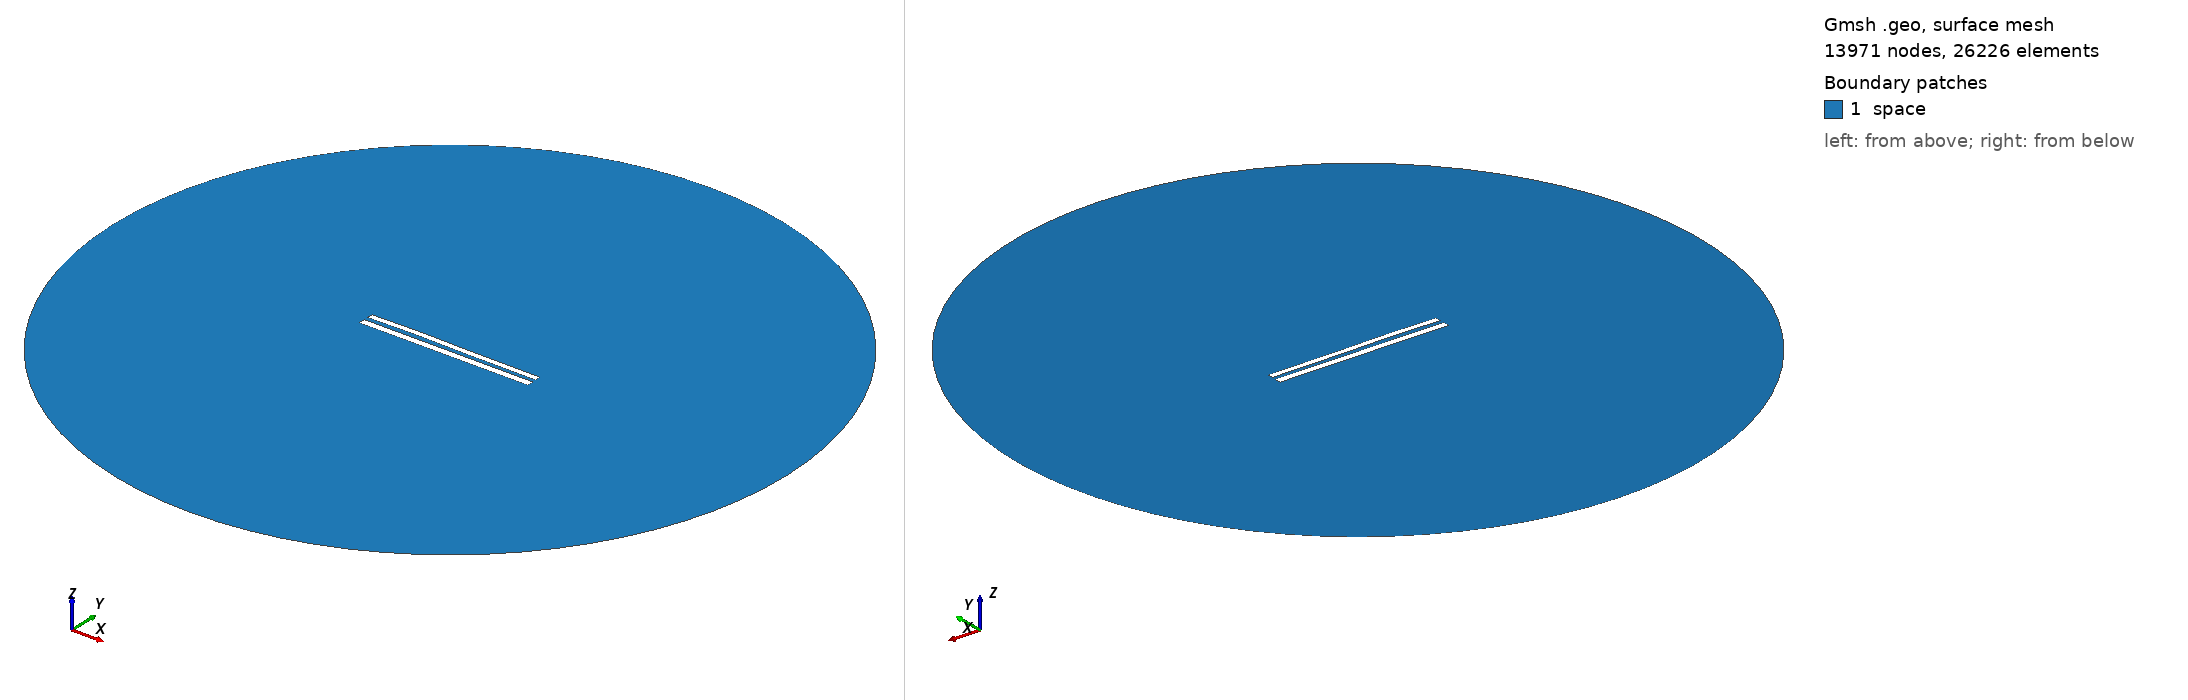

Gmsh geometry script, surface-meshed: 13971 nodes, 26226 surface elements. Boundary patches (legend numbers): 1 space. Left view from above one corner, right view from below the opposite corner. Legend entries are the model's physical surfaces. The drawing asked Gmsh for element sizes between 1% and 20% of the model's largest extent; the script's own settings can give other sizes.

=== 8999.geo (drawn) ===
//---------------------------------------
// Geometry kernel
//---------------------------------------

SetFactory("OpenCASCADE");



//---------------------------------------
// Parameters of the geometry
//---------------------------------------

// Overetch of the upper plate
overetch = 0.25;

// Distance between the plates
distance = 2.5;

// Discretization over the x axis (for the deformation)
nx = 50; 

// Length of the plate
L = 100 - overetch; 

// Number of modes
n = 4; 

// 1st mode coefficient
coeff(1) = -0.075;
beta(1) = 0.596864 * 3.1415926535 / L;

// 2nd mode coefficient
coeff(2) = 0.15;
beta(2) = 1.49418 * 3.1415926535 / L;

// 3rd mode coefficient
coeff(3) = 0.15;
beta(3) = 2.50025 * 3.1415926535 / L;

// 4th mode coefficient
coeff(4) = 0.07499999999999998;
beta(4) = 3.49999 * 3.1415926535 / L;



//---------------------------------------
// Upper plate (deformed rectangle)
//---------------------------------------

// Coordiantes of the upper plate
xmin = -50;
xmax = 50 - overetch;

// Height of the upper plate
yheight = 4 - 2 * overetch;

// Indexes of the points
UpperID[] = {};
LowerID[] = {};
LeftID[] = {};
RightID[] = {};

// Point index
p = 1;

// Horizontal edges
For i In {1:nx}
    x = xmin + (i-1)*(xmax - xmin)/(nx-1);

    y_bottom = distance / 2 + overetch;
    For j In {1:n}
        C = (Cosh(beta(j)*L) + Cos(beta(j)*L)) / (Sinh(beta(j)*L) + Sin(beta(j)*L));
        y_bottom  = y_bottom + coeff(j) * (Cosh(beta(j)*(x+50)) - Cos(beta(j)*(x+50)) - C * (Sinh(beta(j)*(x+50)) - Sin(beta(j)*(x+50))));
    EndFor

    y_top = y_bottom + yheight;

    Point(p) = {x, y_top, 0, 1.0};
    UpperID[i] = p;
    p = p + 1;

    Point(p) = {x, y_bottom, 0, 1.0};
    LowerID[i] = p;
    p = p + 1;
EndFor

// Create point lists
UpperPts[] = {}; LowerPts[] = {};
For i In {1:nx}
  UpperPts[] += {UpperID[i]};
  LowerPts[] += {LowerID[i]};
EndFor

// Build splines
Spline(1) = {UpperPts[]};
Spline(2) = {LowerPts[]};
Line(3) = {LowerPts[nx-1], UpperPts[nx-1]};
Line(4) = {LowerPts[0], UpperPts[0]};

// Build the plane surface
Curve Loop(1) = {2, 3, -1, -4};
Plane Surface(1) = {1};



//---------------------------------------
// Lower plate (rectangle)
//---------------------------------------

// Vertices
Point(1001) = {-50, -1, 0, 1.0};
Point(1002) = { 50, -1, 0, 1.0};
Point(1003) = { 50,  -5, 0, 1.0};
Point(1004) = {-50,  -5, 0, 1.0};

// Edges
Line(5) = {1001, 1002};
Line(6) = {1002, 1003};
Line(7) = {1003, 1004};
Line(8) = {1004, 1001};

// Plane surface
Line Loop(2) = {5, 6, 7, 8};
Plane Surface(2) = {2}; 



//---------------------------------------
// Outer (fictious) boundary
//---------------------------------------

// Points
Point(1005) = {0, 0, 0};       // Center
Point(1006) = {200, 0, 0};     // Start point
Point(1007) = {0, 200, 0};     // 90 degrees
Point(1008) = {-200, 0, 0};    // 180 degrees
Point(1009) = {0, -200, 0};    // 270 degrees

// Circle arcs (each needs start, center, end)
Circle(9) = {1006, 1005, 1007};
Circle(10) = {1007, 1005, 1008};
Circle(11) = {1008, 1005, 1009};
Circle(12) = {1009, 1005, 1006};

// Plane surface for the entire domain
Curve Loop(3) = {9, 10, 11, 12};
Surface(3) = {3};

// Subtract the plates from the whole domain to obtain the actual domain where we want to solve the equations
BooleanDifference{ Surface{3}; Delete; }{ Surface{1}; Surface{2}; Delete; }




//---------------------------------------
// Transfinite Lines/Curves
//---------------------------------------

// Set the number of points on the boundaries
r = 7;

// Plates
Transfinite Curve {1, 2} = 50*r Using Progression 1;
Transfinite Curve {3, 4} = 2*r Using Progression 1;
Transfinite Line {5, 7} = 50*r Using Progression 1;
Transfinite Line {6, 8} = 2*r Using Progression 1;

// Outer boundary
Transfinite Line {9, 10, 11, 12} = 20 Using Progression 1;



//---------------------------------------
// Physical groups
//---------------------------------------                

// Physical curves (boundaries)
Physical Line("force_segment", 10) = {2};
Physical Line("upper_plate", 11) = {1, 3, 4};
Physical Line("lower_plate", 12) = {5, 6, 7, 8};
Physical Line("boundary", 20) = {9, 10, 11, 12};

// Physical Surfaces
Physical Surface("space", 30) = {3};



//---------------------------------------
// 6. Generate the Mesh
//---------------------------------------

// 2D mesh generation
Mesh 2;
